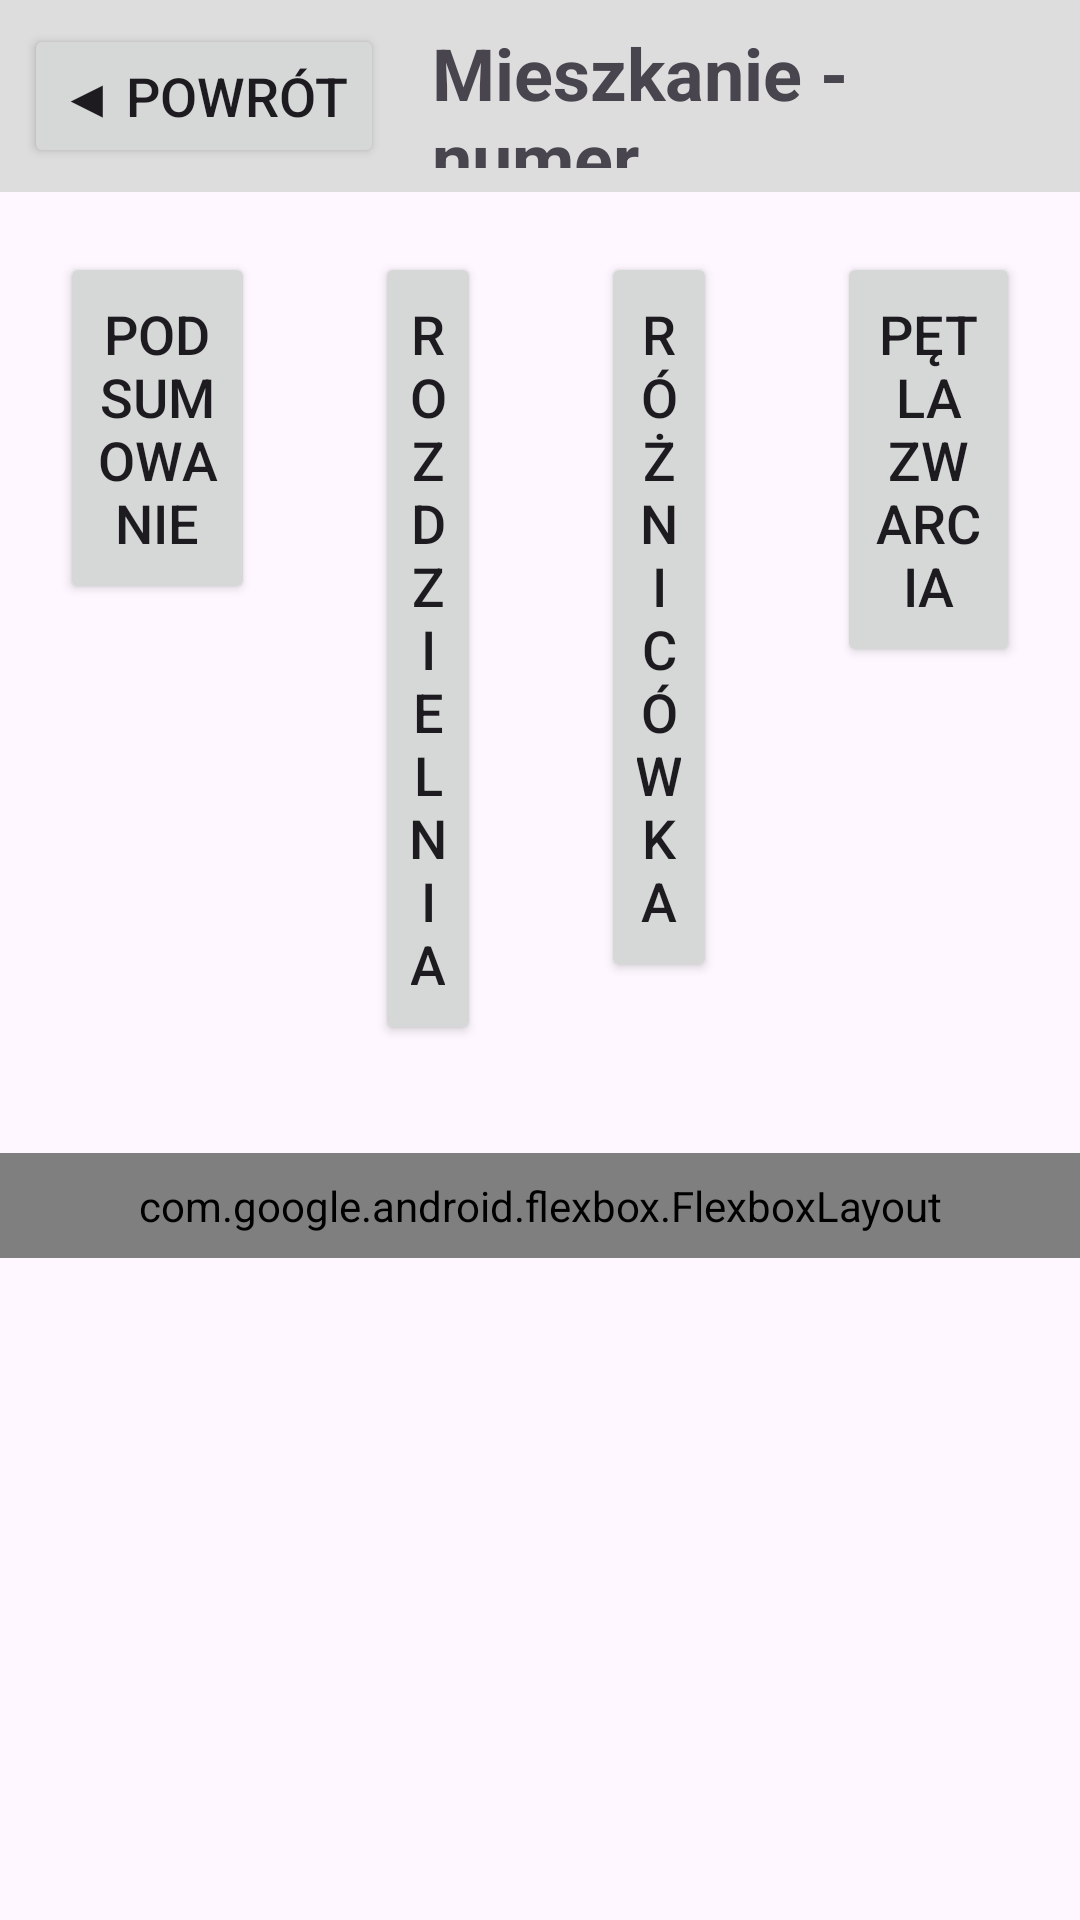

Android layout source for this screen:
<!-- AndroidManifest.xml: application theme Theme.RemaPomiary -->
<!-- res/layout/activity_board.xml -->
<?xml version="1.0" encoding="utf-8"?>
<ScrollView xmlns:android="http://schemas.android.com/apk/res/android"
    xmlns:app="http://schemas.android.com/apk/res-auto"
    xmlns:tools="http://schemas.android.com/tools"
    android:layout_width="match_parent"
    android:layout_height="match_parent"
    android:fillViewport="true"
    tools:context=".ui.activities.BoardActivity">

    <LinearLayout
        android:id="@+id/main"
        android:layout_width="match_parent"
        android:layout_height="wrap_content"
        android:orientation="vertical">

        <LinearLayout
            android:layout_width="match_parent"
            android:layout_height="wrap_content"
            android:background="#DDDDDD"
            android:gravity="center_horizontal"
            android:orientation="horizontal"
            android:padding="8dp">

            <Button
                android:id="@+id/backButton"
                android:layout_width="wrap_content"
                android:layout_height="wrap_content"
                android:text="◀ Powrót"
                android:gravity="center_vertical"
                android:textSize="18sp"
                android:layout_marginEnd="16dp" />

            <TextView
                android:id="@+id/flatTitle"
                android:layout_width="wrap_content"
                android:layout_height="match_parent"
                android:text="Mieszkanie - numer"
                android:gravity="center_vertical"

                android:textSize="24sp"
                android:textStyle="bold" />
        </LinearLayout>

        <LinearLayout
            android:layout_width="match_parent"
            android:layout_height="wrap_content"
            android:gravity="center_horizontal"
            android:orientation="horizontal"
            android:padding="20dp">

            <Button
                android:id="@+id/notesButton"
                android:layout_width="wrap_content"
                android:layout_height="wrap_content"
                android:layout_marginEnd="40dp"
                android:layout_weight="1"
                android:gravity="center_horizontal"
                android:paddingTop="15dp"
                android:paddingBottom="15dp"
                android:text="Podsumowanie"


                android:textSize="18sp" />

            <Button
                android:id="@+id/boardButton"
                android:layout_width="wrap_content"
                android:layout_height="wrap_content"
                android:layout_marginEnd="40dp"
                android:layout_weight="1"
                android:gravity="center_horizontal"
                android:paddingTop="15dp"
                android:paddingBottom="15dp"
                android:text="Rozdzielnia"

                android:textSize="18sp" />

            <Button
                android:id="@+id/RCDButton"
                android:layout_width="wrap_content"
                android:layout_height="wrap_content"
                android:layout_marginEnd="40dp"
                android:layout_weight="1"
                android:gravity="center_horizontal"
                android:paddingTop="15dp"
                android:paddingBottom="15dp"
                android:text="Różnicówka"
                android:textSize="18sp" />

            <Button
                android:id="@+id/roomsButton"
                android:layout_width="wrap_content"
                android:layout_height="wrap_content"
                android:layout_weight="1"
                android:gravity="center_horizontal"
                android:paddingTop="15dp"

                android:paddingBottom="15dp"
                android:text="Pętla zwarcia"
                android:textSize="18sp" />

        </LinearLayout>

        <com.google.android.flexbox.FlexboxLayout
            android:id="@+id/options"
            android:layout_width="match_parent"
            android:layout_height="wrap_content"
            android:layout_marginTop="16dp"
            android:padding="8dp"
            app:flexDirection="row"
            app:flexWrap="wrap"
            app:justifyContent="center"
            app:alignItems="stretch">

            <LinearLayout
                android:id="@+id/board"
                android:layout_width="0dp"
                android:layout_height="wrap_content"
                android:layout_margin="8dp"
                app:layout_flexBasisPercent="100%"
                app:layout_flexGrow="1"
                android:background="@drawable/round_corners"
                android:orientation="vertical"
                android:padding="16dp">

              <TextView
                    android:id="@+id/boardTitle"
                    android:layout_width="wrap_content"
                    android:layout_height="wrap_content"
                    android:text="Rozdzielnia"
                    android:textSize="24sp"
                    android:textStyle="bold"
                    android:paddingBottom="8dp" />
                <Button
                    android:id="@+id/addCircuitButton"
                    android:layout_width="wrap_content"
                    android:layout_height="wrap_content"
                    android:text="Dodaj obwód"
                    android:layout_marginTop="16dp"/>

            </LinearLayout>

        </com.google.android.flexbox.FlexboxLayout>
    </LinearLayout>
</ScrollView>
<!-- resources referenced by this layout -->
<resources>
  <!-- drawable round_corners (drawable) -->
  <?xml version="1.0" encoding="utf-8"?>
  <shape xmlns:android="http://schemas.android.com/apk/res/android"
      android:shape="rectangle">
  
      <solid android:color="#DDDDDD" />
  
      <corners android:radius="16dp" />
  
  </shape>
  <style name="Theme.RemaPomiary" parent="Base.Theme.RemaPomiary" />
  <style name="Base.Theme.RemaPomiary" parent="Theme.Material3.DayNight.NoActionBar">
          
          
      </style>
</resources>
